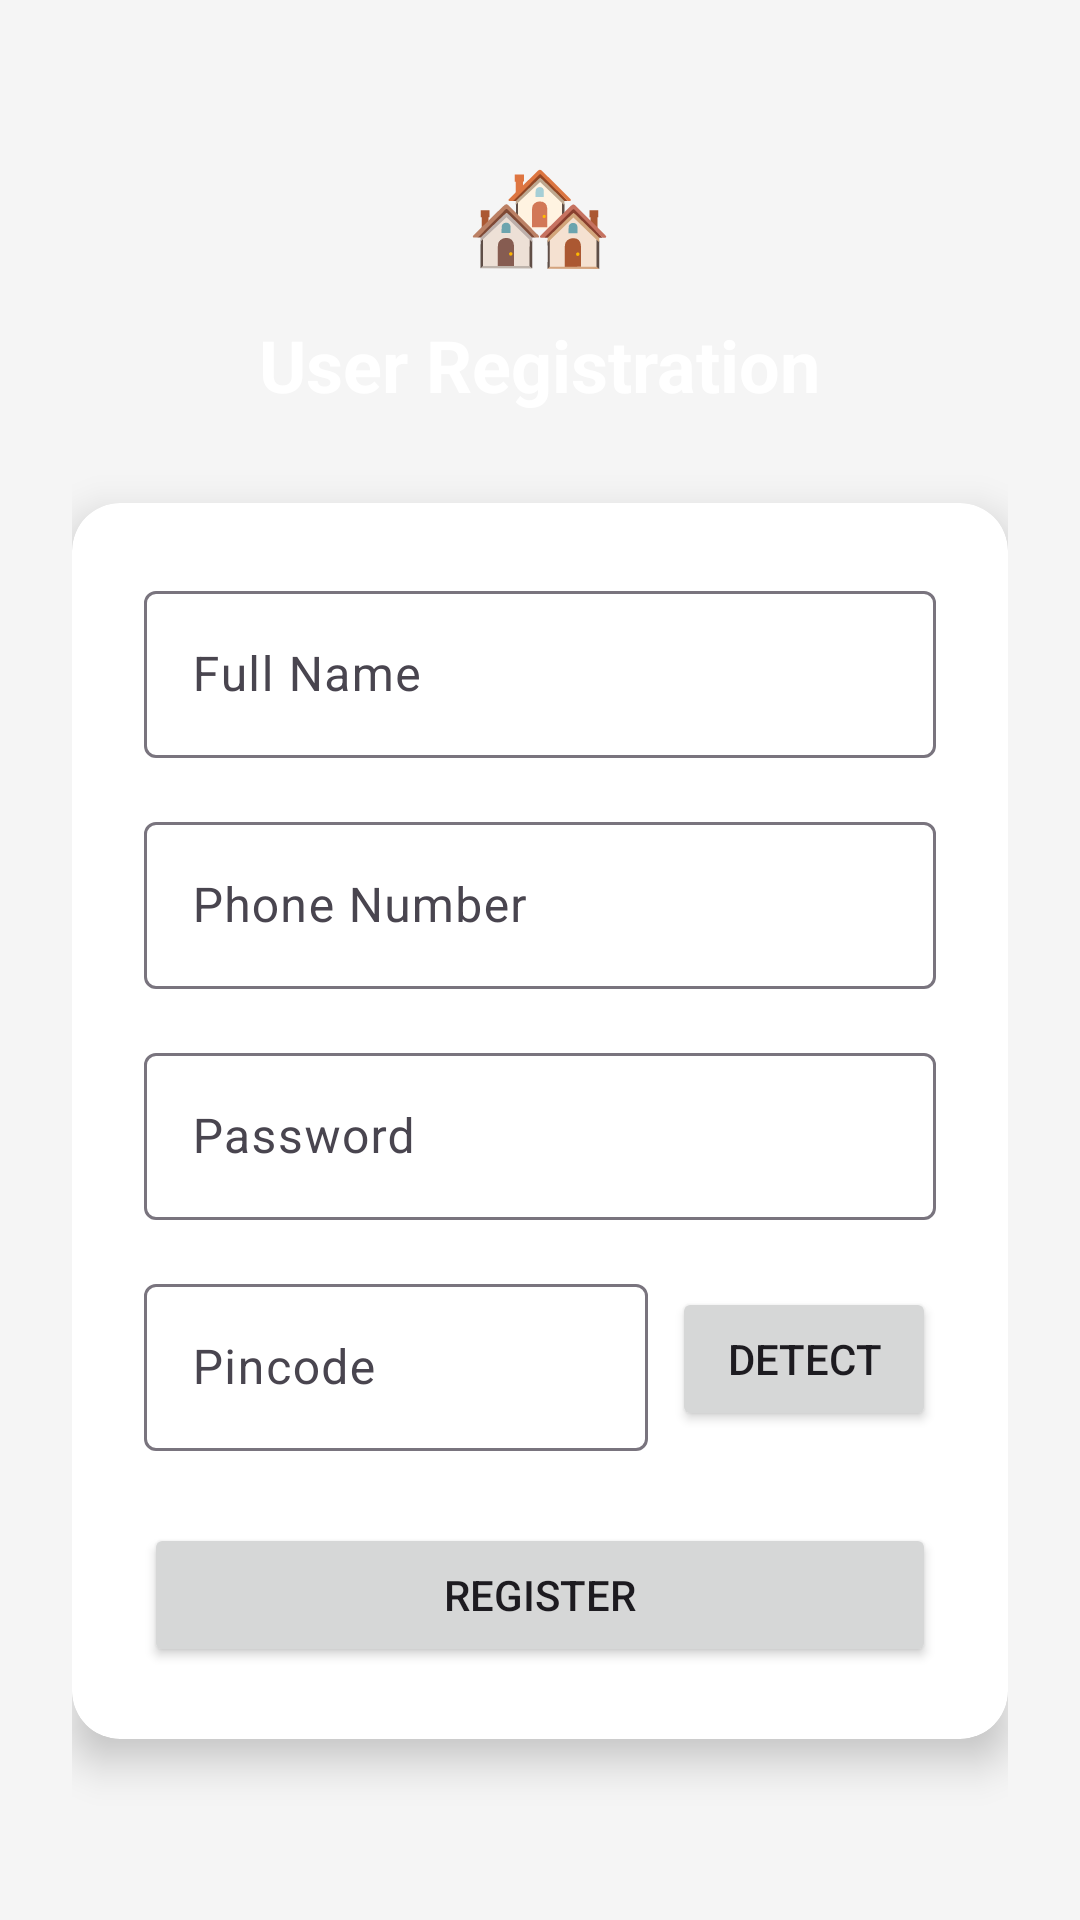

Layout XML and referenced resources for this Android screen:
<!-- AndroidManifest.xml: application theme Theme.Localconnect -->
<!-- res/layout/activity_user_registration.xml -->
<?xml version="1.0" encoding="utf-8"?>
<ScrollView xmlns:android="http://schemas.android.com/apk/res/android"
    xmlns:app="http://schemas.android.com/apk/res-auto"
    android:layout_width="match_parent"
    android:layout_height="match_parent"
    android:background="@drawable/gradient_background"
    android:fillViewport="true">

    <LinearLayout
        android:layout_width="match_parent"
        android:layout_height="wrap_content"
        android:orientation="vertical"
        android:padding="24dp">

        
        <TextView
            android:layout_width="wrap_content"
            android:layout_height="wrap_content"
            android:text="🏘️"
            android:textSize="40sp"
            android:layout_gravity="center"
            android:layout_marginTop="20dp"
            android:layout_marginBottom="8dp"/>

        <TextView
            android:layout_width="wrap_content"
            android:layout_height="wrap_content"
            android:text="User Registration"
            android:textSize="24sp"
            android:textStyle="bold"
            android:textColor="#FFFFFF"
            android:layout_gravity="center"
            android:layout_marginBottom="30dp"/>

        
        <androidx.cardview.widget.CardView
            android:layout_width="match_parent"
            android:layout_height="wrap_content"
            app:cardCornerRadius="16dp"
            app:cardElevation="8dp">

            <LinearLayout
                android:layout_width="match_parent"
                android:layout_height="wrap_content"
                android:orientation="vertical"
                android:padding="24dp">

                <com.google.android.material.textfield.TextInputLayout
                    android:layout_width="match_parent"
                    android:layout_height="wrap_content"
                    android:layout_marginBottom="16dp">

                    <com.google.android.material.textfield.TextInputEditText
                        android:id="@+id/etName"
                        android:layout_width="match_parent"
                        android:layout_height="wrap_content"
                        android:hint="Full Name"
                        android:inputType="textPersonName"/>
                </com.google.android.material.textfield.TextInputLayout>

                <com.google.android.material.textfield.TextInputLayout
                    android:layout_width="match_parent"
                    android:layout_height="wrap_content"
                    android:layout_marginBottom="16dp">

                    <com.google.android.material.textfield.TextInputEditText
                        android:id="@+id/etPhone"
                        android:layout_width="match_parent"
                        android:layout_height="wrap_content"
                        android:hint="Phone Number"
                        android:inputType="phone"/>
                </com.google.android.material.textfield.TextInputLayout>

                <com.google.android.material.textfield.TextInputLayout
                    android:layout_width="match_parent"
                    android:layout_height="wrap_content"
                    android:layout_marginBottom="16dp">

                    <com.google.android.material.textfield.TextInputEditText
                        android:id="@+id/etPassword"
                        android:layout_width="match_parent"
                        android:layout_height="wrap_content"
                        android:hint="Password"
                        android:inputType="textPassword"/>
                </com.google.android.material.textfield.TextInputLayout>

                <LinearLayout
                    android:layout_width="match_parent"
                    android:layout_height="wrap_content"
                    android:orientation="horizontal"
                    android:layout_marginBottom="24dp">

                    <com.google.android.material.textfield.TextInputLayout
                        android:layout_width="0dp"
                        android:layout_height="wrap_content"
                        android:layout_weight="1">

                        <com.google.android.material.textfield.TextInputEditText
                            android:id="@+id/etPincode"
                            android:layout_width="match_parent"
                            android:layout_height="wrap_content"
                            android:hint="Pincode"
                            android:inputType="number"/>
                    </com.google.android.material.textfield.TextInputLayout>

                    <Button
                        android:id="@+id/btnDetectLocation"
                        android:layout_width="wrap_content"
                        android:layout_height="wrap_content"
                        android:text="Detect"
                        android:layout_marginStart="8dp"
                        android:layout_gravity="center_vertical"/>
                </LinearLayout>

                <Button
                    android:id="@+id/btnRegister"
                    android:layout_width="match_parent"
                    android:layout_height="wrap_content"
                    android:text="Register"/>

            </LinearLayout>
        </androidx.cardview.widget.CardView>

    </LinearLayout>
</ScrollView>
<!-- resources referenced by this layout -->
<resources>
  <style name="Theme.Localconnect" parent="Base.Theme.Localconnect" />
  <style name="Base.Theme.Localconnect" parent="Theme.Material3.DayNight.NoActionBar">
          <item name="colorPrimary">@color/colorPrimary</item>
          <item name="colorPrimaryVariant">@color/colorPrimaryDark</item>
          <item name="colorSecondary">@color/colorAccent</item>
          <item name="android:windowBackground">@color/colorSurface</item>
      </style>
  <color name="colorPrimary">#1A237E</color>
  <color name="colorPrimaryDark">#000051</color>
  <color name="colorAccent">#304FFE</color>
  <color name="colorSurface">#F5F5F5</color>
</resources>
